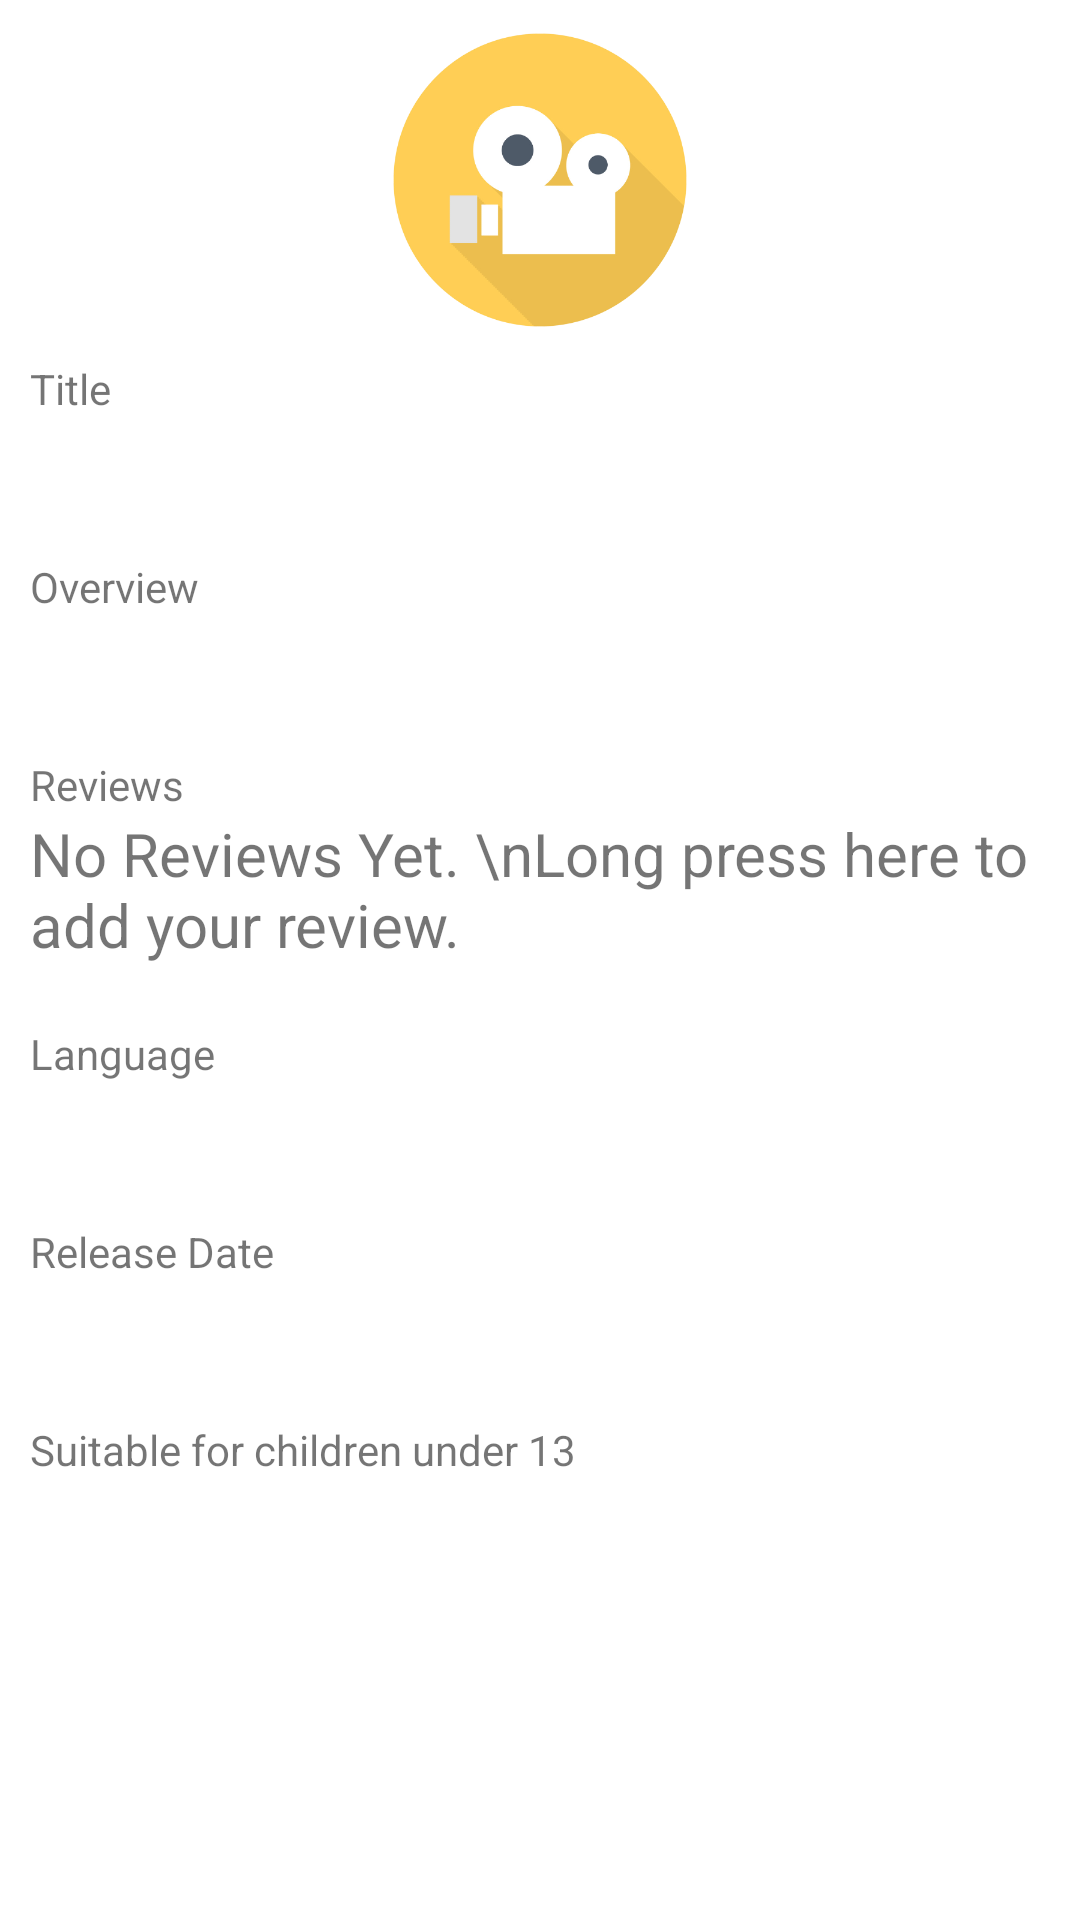

Reconstruct the res/layout file that produces this screen, plus the resources it refers to.
<!-- AndroidManifest.xml: application theme Theme.Assignment -->
<!-- res/layout/activity_movie_detail.xml -->
<?xml version="1.0" encoding="utf-8"?>
<LinearLayout xmlns:android="http://schemas.android.com/apk/res/android"
    xmlns:tools="http://schemas.android.com/tools"
    android:layout_width="match_parent"
    android:layout_height="match_parent"
    tools:context=".MovieDetail"
    android:orientation="vertical"
    android:padding="10dp">

    <ImageView
        android:layout_width="wrap_content"
        android:layout_height="100dp"
        android:layout_gravity="center_horizontal"
        android:src="@drawable/moviedefault" />

    <LinearLayout
        android:layout_width="match_parent"
        android:layout_height="wrap_content"
        android:orientation="vertical"
        android:layout_marginVertical="10dp">

        <TextView
            android:layout_width="wrap_content"
            android:layout_height="wrap_content"
            android:text="Title" />

        <TextView
            android:layout_width="wrap_content"
            android:layout_height="wrap_content"
            android:id="@+id/titleTV"
            android:textSize="20dp" />
    </LinearLayout>

    <LinearLayout
        android:layout_width="match_parent"
        android:layout_height="wrap_content"
        android:orientation="vertical"
        android:layout_marginVertical="10dp">

        <TextView
            android:layout_width="wrap_content"
            android:layout_height="wrap_content"
            android:text="Overview" />

        <TextView
            android:layout_width="wrap_content"
            android:layout_height="wrap_content"
            android:id="@+id/descTV"
            android:textSize="20dp" />
    </LinearLayout>

    <LinearLayout
        android:layout_width="match_parent"
        android:layout_height="wrap_content"
        android:orientation="vertical"
        android:layout_marginVertical="10dp">

        <TextView
            android:layout_width="wrap_content"
            android:layout_height="wrap_content"
            android:text="Reviews" />

        <TextView
            android:layout_width="wrap_content"
            android:layout_height="wrap_content"
            android:id="@+id/noReviewsTV"
            android:longClickable="true"
            android:text="No Reviews Yet. \nLong press here to add your review."
            android:textSize="20dp" />

        <LinearLayout
            android:layout_width="match_parent"
            android:layout_height="wrap_content"
            android:id="@+id/reviewLL"
            android:visibility="gone"
            android:orientation="vertical">

            <RatingBar
                android:layout_width="wrap_content"
                android:layout_height="wrap_content"
                android:id="@+id/rating"
                android:isIndicator="true"/>

            <TextView
                android:layout_width="wrap_content"
                android:layout_height="wrap_content"
                android:id="@+id/reviewTV" />
        </LinearLayout>
    </LinearLayout>

    <LinearLayout
        android:layout_width="match_parent"
        android:layout_height="wrap_content"
        android:orientation="vertical"
        android:layout_marginVertical="10dp">

        <TextView
            android:layout_width="wrap_content"
            android:layout_height="wrap_content"
            android:text="Language" />

        <TextView
            android:layout_width="wrap_content"
            android:layout_height="wrap_content"
            android:id="@+id/languageTV"
            android:textSize="20dp" />
    </LinearLayout>

    <LinearLayout
        android:layout_width="match_parent"
        android:layout_height="wrap_content"
        android:orientation="vertical"
        android:layout_marginVertical="10dp">

        <TextView
            android:layout_width="wrap_content"
            android:layout_height="wrap_content"
            android:text="Release Date" />

        <TextView
            android:layout_width="wrap_content"
            android:layout_height="wrap_content"
            android:id="@+id/dateTV"
            android:textSize="20dp" />
    </LinearLayout>

    <LinearLayout
        android:layout_width="match_parent"
        android:layout_height="wrap_content"
        android:orientation="vertical"
        android:layout_marginVertical="10dp">

        <TextView
            android:layout_width="wrap_content"
            android:layout_height="wrap_content"
            android:text="Suitable for children under 13" />

        <TextView
            android:layout_width="wrap_content"
            android:layout_height="wrap_content"
            android:id="@+id/suitableTV"
            android:textSize="20dp" />
    </LinearLayout>
</LinearLayout>
<!-- resources referenced by this layout -->
<resources>
  <!-- drawable moviedefault: png bitmap (drawable, 56454 bytes) -->
  <style name="Theme.Assignment" parent="Theme.MaterialComponents.DayNight.DarkActionBar">
          
          <item name="colorPrimary">@color/purple_500</item>
          <item name="colorPrimaryVariant">@color/purple_700</item>
          <item name="colorOnPrimary">@color/white</item>
          
          <item name="colorSecondary">@color/teal_200</item>
          <item name="colorSecondaryVariant">@color/teal_700</item>
          <item name="colorOnSecondary">@color/black</item>
          
          <item name="android:statusBarColor" tools:targetApi="l">?attr/colorPrimaryVariant</item>
          
          <item name="android:fontFamily" />
          <item name="fontFamily" />
      </style>
  <color name="purple_500">#FF6200EE</color>
  <color name="purple_700">#FF3700B3</color>
  <color name="white">#FFFFFFFF</color>
  <color name="teal_200">#FF03DAC5</color>
  <color name="teal_700">#FF018786</color>
  <color name="black">#FF000000</color>
</resources>
